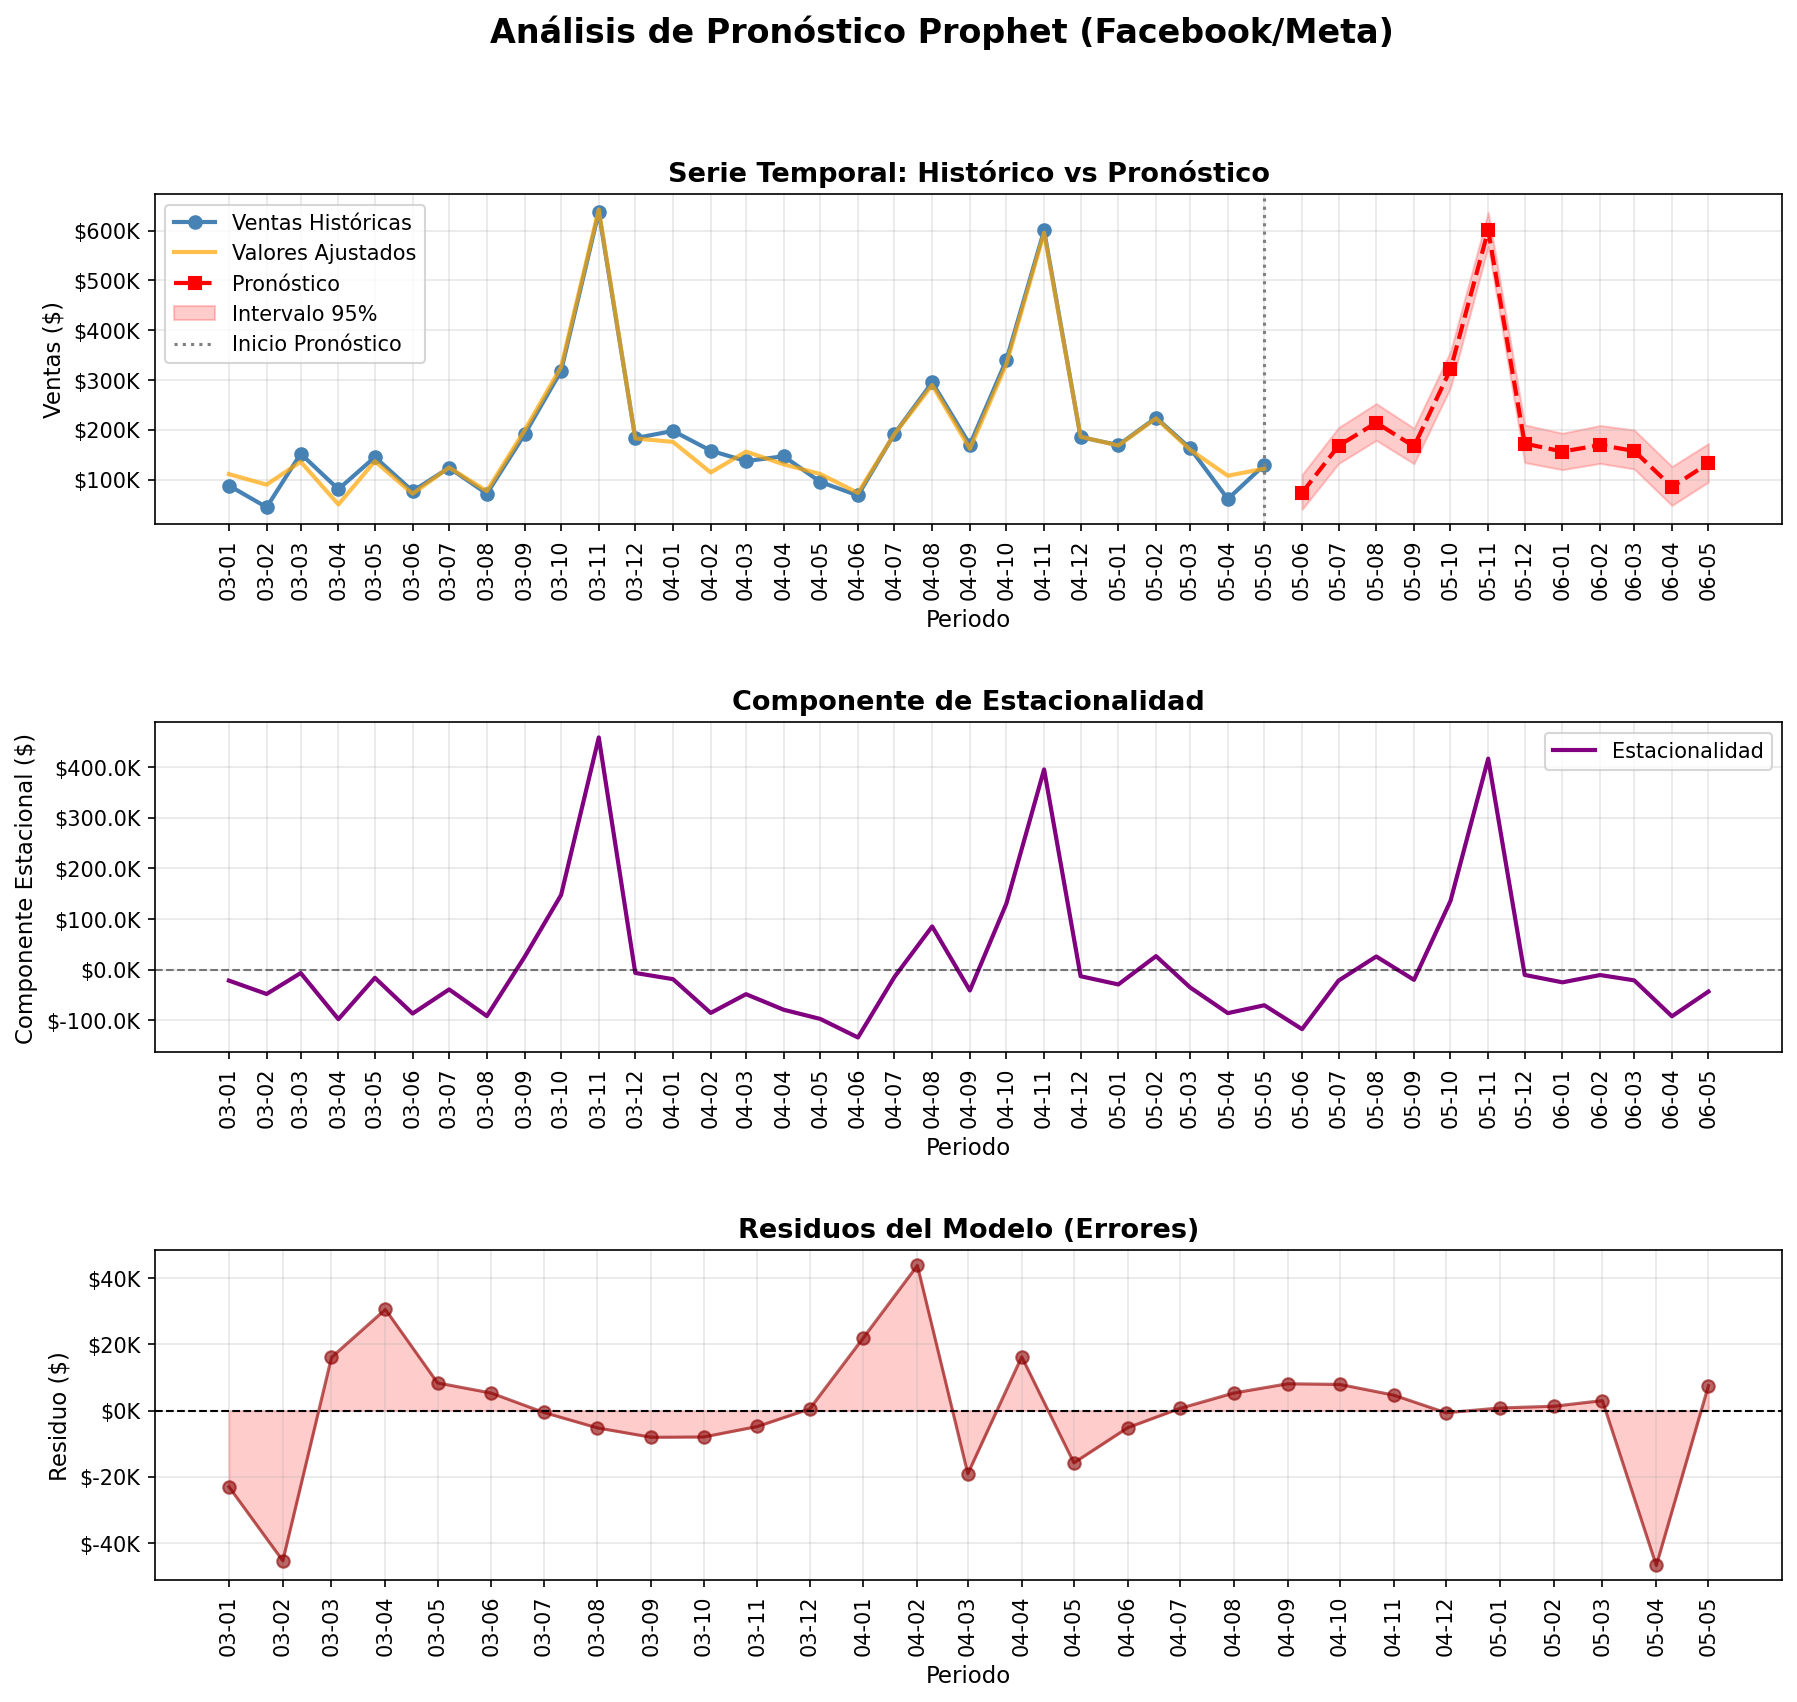

Data behind this chart, as committed beside it:
Periodo, Pronostico, Limite_Inferior, Limite_Superior
2005-06-01, 73473, 40022, 109759
2005-07-01, 167937, 132204, 204272
2005-08-01, 214111, 178787, 252615
2005-09-01, 166640, 131850, 203062
2005-10-01, 321169, 284471, 357187
2005-11-01, 600501, 568143, 636978
2005-12-01, 172320, 134158, 209838
2006-01-01, 156304, 119893, 193124
2006-02-01, 169308, 132491, 208595
2006-03-01, 157551, 121265, 199647
2006-04-01, 85320, 48007, 126266
2006-05-01, 132748, 95102, 172317
